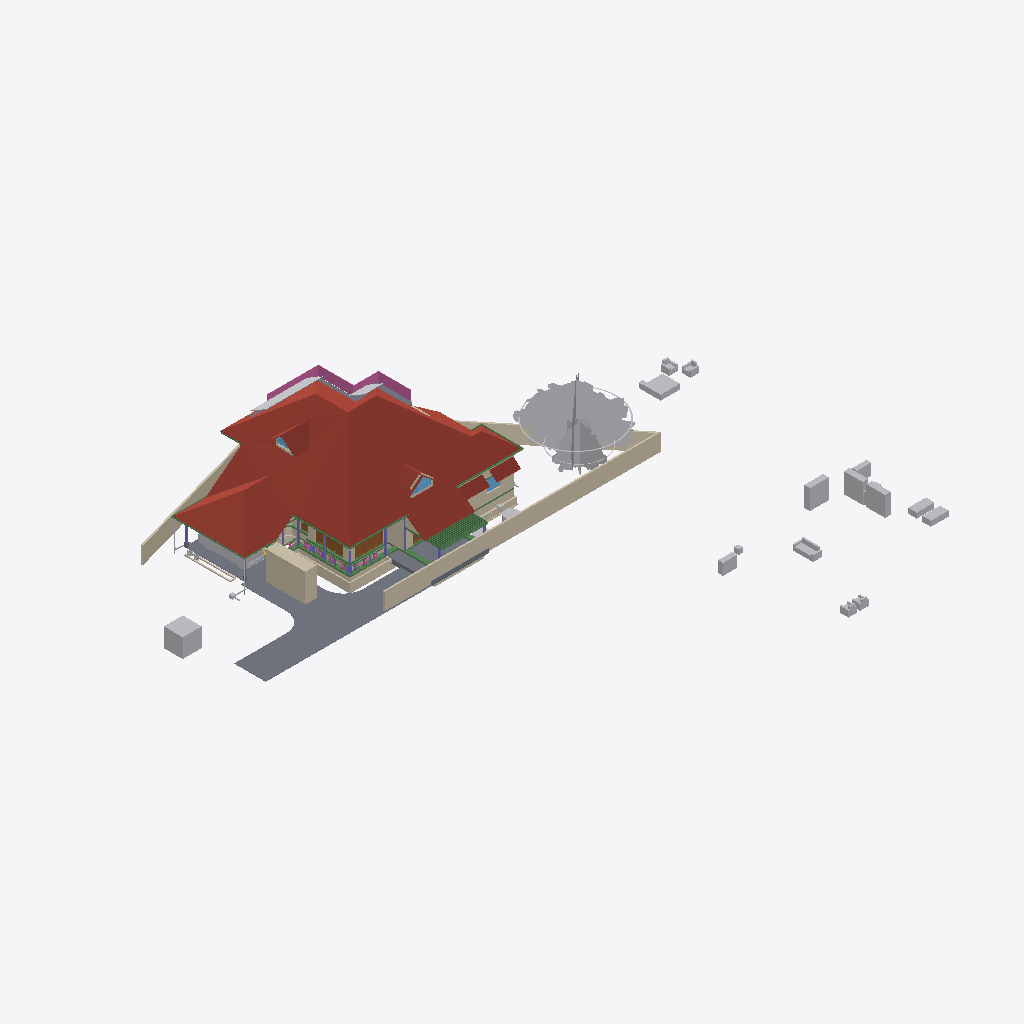
Isometric view of an IFC building model (IFC-SPF (STEP), schema IFC4X3, length unit metre), seen from the south-west, elements coloured by IFC class: 36 other elements (light grey), 35 walls (beige), 22 beams (green), 7 columns (violet), 5 roofs (red-brown), 5 slabs (grey), 4 doors (brown), 3 windows (light blue), 1 railing (pink).
Extent 52.1 m × 48.1 m × 11.0 m (x, y, z). Storeys (8): Footing at -0.72 m; 00 at 0.00 m; AC at 0.00 m; GF-P at 0.00 m; GF at 0.10 m; GF Lintel at 2.55 m; FF at 3.60 m; SF at 6.45 m. Elements (810): 215 IfcWall, 166 IfcBeam, 126 IfcColumn, 75 IfcPipeSegment, 50 IfcFurniture, 23 IfcDoor, 23 IfcRailing, 23 IfcWindow, 18 IfcSlab, 16 IfcSanitaryTerminal, 15 IfcDistributionChamberElement, 11 IfcRoof.

HEADER;
FILE_DESCRIPTION(('ViewDefinition[DesignTransferView]'),'2;1');
FILE_NAME('AnilIFC.ifc','2025-06-07T17:12:28+05:30',(''),(''),'IfcOpenShell 0.8.2','Bonsai 0.8.2','');
FILE_SCHEMA(('IFC4X3'));
ENDSEC;
DATA;
#1=IFCPROJECT('0$WNUybvfAYORhaB4XNFsz',$,'My Project',$,$,$,$,(#14,#26),#9);
#30=IFCSITE('3M0IN1zgbAER3qQbvbHEyN',$,'My Site',$,$,#21593,$,$,$,$,$,$,$,$);
#2446=IFCSITE('1Q_c7uVcTCngKTLSlSECoW',$,'Site',$,$,#21603,#2459,$,$,$,$,$,$,$);
#36=IFCBUILDING('1$IA7hdqP7iPKszbJPMQXv',$,'My Building',$,$,#21598,$,$,$,$,$,$);
#42=IFCBUILDINGSTOREY('2kIwN_l2HEff17hxWulS$t',$,'00',$,$,#21448,$,$,$,$);
#96=IFCBUILDINGSTOREY('1ytHU9NMr9xuhR6nOuParS',$,'GF',$,$,#213466,$,$,$,$);
#113=IFCBUILDINGSTOREY('02Wk4pOKz6S8OjqfsSxw3f',$,'FF',$,$,#212981,$,$,$,$);
#12120=IFCBUILDINGSTOREY('30jjxh13H5ZfRPWBSBUv3P',$,'GF Lintel',$,$,#205699,$,$,$,$);
#63201=IFCBUILDINGSTOREY('29$z2S3$n8RvRPKj7iW$sZ',$,'SF',$,$,#63429,$,$,$,$);
#108970=IFCBUILDINGSTOREY('3iWuMSe1v7khUzkZ98yZ0Z',$,'Footing',$,$,#108991,$,$,$,$);
#254164=IFCBUILDINGSTOREY('0hSkQ7R7j6iwbn$mabHG_z',$,'AC',$,$,#254180,$,$,$,$);
#254475=IFCBUILDINGSTOREY('17e8_SOoX1N969VhM7p27j',$,'GF-P',$,$,#254491,$,$,$,$);
#103220=IFCROOF('0MsxFqRGX37voS$3DPyzG8',$,'Roof.007',$,$,#249385,#103362,$,.GABLE_ROOF.);
#102656=IFCSLAB('0PC2wOFKfA58MASSpvqWe1',$,'Slab',$,$,#214566,#102677,$,$);
#15105=IFCWALL('2$tbsWQJT3PftHdFdSZRzF',$,'Wall',$,$,#70658,#15116,$,$);
#76381=IFCGEOGRAPHICELEMENT('2pfiLi3vv79x_8U6RE3CYp',$,'GeographicElement',$,$,#76413,#76449,$,$);
#254289=IFCWALL('2vo2iUidH97QZVDxzJS0QT',$,'Wall',$,$,#254354,#254335,$,$);
#74869=IFCGEOGRAPHICELEMENT('3qyTpdBrLCaxCPBVEhKmZp',$,'GeographicElement',$,$,#76320,#74901,$,$);
#14884=IFCWALL('0MuvIxI8bFFxmzWw1hEsL7',$,'Wall',$,$,#70633,#14890,$,$);
#72542=IFCRAILING('3bKjReW_fEWf_wKXOUQaxn',$,'Railing',$,'FRAMELESS_PANEL',#213066,#72548,$,.USERDEFINED.);
#15926=IFCSLAB('0jKIsjEsnD1OzlWHdbrHaP',$,'Slab',$,$,#214471,#15940,$,$);
#245824=IFCEARTHWORKSCUT('3BB3EOeNDBbh3wKPIfxmm_',$,'test',$,$,#245839,#245834,$,.BASE_EXCAVATION.);
#14987=IFCWALL('3QvJTaeo13jR4q00Btfvpq',$,'Wall',$,$,#70690,#14998,$,$);
#97782=IFCSLAB('2H_RNqbb95NBqUBEz4KwU3',$,'Slab',$,$,#214531,#97803,$,$);
#604=IFCWALL('0vQHFjq6DDjRfeuf4$xxQH',$,'Wall',$,$,#214786,#615,$,$);
#14820=IFCROOF('1EEDnyg619iApgvq3uLgim',$,'Roof',$,$,#212986,#14833,$,.GABLE_ROOF.);
#16799=IFCFURNITURE('055N_$xmX9ZQbc0CYFtvE3',$,'Furniture',$,$,#213571,#16798,$,$);
#17096=IFCFURNITURE('0yYwZAg3jFQvkxBxQ0MGp1',$,'Furniture',$,$,#213576,#17095,$,$);
#9759=IFCVEHICLE('1oADfEVWn0tPCUY0EM8eBG',$,'Vehicle',$,$,#44509,#9791,$,$);
#18669=IFCFURNITURE('0_rDbuDo58VxsMmqMXWGXl',$,'Furniture',$,$,#213581,#18668,$,$);
#18901=IFCFURNITURE('24hcVyXrH4tf35GE4proyw',$,'Furniture',$,$,#213496,#18900,$,$);
#64968=IFCROOF('00wtA$4sbDYBbQXDkcAZ8_',$,'Roof',$,$,#213056,#64974,$,.GABLE_ROOF.);
#17678=IFCFURNITURE('2bin7WsULDjPeLfYKRFVAv',$,'Furniture',$,$,#213631,#17677,$,$);
#13272=IFCROOF('1fNnHheW1DS9OM80bg67kK',$,'Roof',$,$,#213476,#13283,$,$);
#13124=IFCROOF('2Wc40MyBn5PgqI1Y_x0pIx',$,'Roof',$,$,#213471,#13135,$,$);
#299=IFCWALL('3YOHcsAdT3PO$57Bo2wlO0',$,'Wall',$,$,#214781,#310,$,$);
#12800=IFCDOOR('39JD$kR8X0NPRTeSE4w5EH',$,'Door',$,$,#155270,#34459,$,$,$,$,$,$);
#98288=IFCSLAB('2Jddf6NIn7w84RPWbCfUdt',$,'Slab',$,$,#215865,#98303,$,$);
#17233=IFCFURNITURE('0T3ErBLYfCbANjLJsek21j',$,'Furniture.012',$,$,#213621,#17232,$,$);
#18864=IFCFURNITURE('3pKgwG2ITCbQ1PcX8XbhFK',$,'Furniture',$,$,#213626,#18863,$,$);
#17045=IFCFURNITURE('3keQdM9i5FJ9JBwmsM_Qg3',$,'Furniture',$,$,#213586,#17044,$,$);
#108193=IFCWALL('38yg6S11D6T8pfRZfWcKyh',$,'Wall',$,$,#152207,#108192,$,$);
#34346=IFCDOOR('0OUxOPs7zFRAy3HKSliQuy',$,'Door',$,$,#112533,#34378,$,$,$,$,$,$);
#223342=IFCWALL('2UZAob87z8egHUuMapM6YH',$,'Wall',$,$,#244902,#223353,$,$);
#107309=IFCWALL('0AYgth6drBEOllPZshHXux',$,'Wall',$,$,#192555,#107308,$,$);
#223682=IFCWALL('0zCz44_Ff9SwPsADh9hv8o',$,'Wall',$,$,#245674,#223693,$,$);
#18827=IFCFURNITURE('0zixzxSUv7NBPjkhBn6BwL',$,'Furniture',$,$,#213491,#18826,$,$);
#224306=IFCBEAM('2qh6QHiQvE0f1IxK_gahKm',$,'Beam',$,$,#224554,#224317,$,$);
#17439=IFCFURNITURE('076SYXiXP7jhnOyre$gCoP',$,'Furniture',$,$,#213486,#17438,$,$);
#224181=IFCBEAM('1lOzUHGlPFNPq2APRJQhx3',$,'Beam',$,$,#224599,#224192,$,$);
#17328=IFCFURNITURE('3InpbPAMj2MBzrSOMYlvHV',$,'Furniture',$,$,#213591,#17327,$,$);
#57537=IFCWALL('0RVWYaWSX1oeXNJZV9D28p',$,'Wall',$,$,#165897,#57548,$,$);
#223284=IFCWALL('1kJplBRRT1Fh3voe2XeS0$',$,'Wall',$,$,#244892,#223295,$,$);
#17513=IFCFURNITURE('0VTCb1Evn558OH68N69Eaz',$,'Furniture',$,$,#213606,#17512,$,$);
#57461=IFCWALL('22p$gjPlf4_fmH50hLiwEg',$,'Wall',$,$,#165724,#57472,$,$);
#268=IFCWALL('2RgLl6fRz15frDI_PC4t9e',$,'Wall',$,$,#214846,#279,$,$);
#17365=IFCFURNITURE('0Tjm9jror8bPxG689sHAj8',$,'Furniture',$,$,#213601,#17364,$,$);
#60995=IFCBEAM('1FTpcMGGL2n8PceFie_U$1',$,'Beam',$,$,#214016,#61006,$,$);
#223708=IFCWALL('2Sb16Eown1zPF$UoKLkEa8',$,'Wall',$,$,#245679,#223719,$,$);
#224378=IFCBEAM('0Pziw04D1CpgNTMXWLRe3H',$,'Beam',$,$,#224427,#224389,$,$);
#69192=IFCWINDOW('3gfht8fMP7JfEBXvWhCim9',$,'Window',$,$,#222481,#69223,$,$,$,$,$,$);
#151408=IFCBEAM('11UmVD6Hv2zOoPXsLeu2$6',$,'Beam',$,$,#218179,#151419,$,$);
#59682=IFCBEAM('0V2GHbJjfFLAdRNeeuYlrk',$,'Beam',$,$,#214011,#59693,$,$);
#59556=IFCBEAM('3DacxyAcb1rgkIRB6bKKvQ',$,'Beam',$,$,#214006,#59567,$,$);
#255010=IFCWASTETERMINAL('04n5z4SPz4qQLjx2oBzJTv',$,'WasteTerminal',$,$,#255037,#255021,$,$);
#59897=IFCBEAM('281e41i4XAn8FRYAA9Vr36',$,'Beam',$,$,#214716,#59908,$,$);
#37165=IFCWALL('1jv1$ib1XDYuoVZOluvqnT',$,'Wall',$,$,#222471,#37171,$,$);
#150465=IFCBEAM('3oiz4vW992SAq93f3Yx8gc',$,'Beam',$,$,#218332,#150476,$,$);
#12346=IFCWINDOW('0zYJNjOTb6Oelsb$WsOYpt',$,'Window',$,$,#242507,#242273,$,$,$,$,$,$);
#73000=IFCWALL('3z7g50jMX4Rh8$1_kKCMxL',$,'Wall',$,$,#165780,#73011,$,$);
#58608=IFCBEAM('2HAkqdXEX00x3EY8IiHZ6E',$,'Beam',$,$,#214571,#58619,$,$);
#149790=IFCBEAM('1a$n3x3YjFg97HuR3xHsyR',$,'Beam',$,$,#152152,#149801,$,$);
#62755=IFCBEAM('1aSVv8HwX56wZQn_oG$9rN',$,'Beam',$,$,#214586,#62766,$,$);
#38948=IFCWALL('0ipxxeBA962ABePks$Jpav',$,'Wall',$,$,#166017,#38979,$,$);
#63740=IFCSOLARDEVICE('1CxKK0ARjESwlyTgw2PHYK',$,'SolarDevice',$,$,#83755,#63757,$,$);
#63781=IFCSOLARDEVICE('2dp7KKOZT2ofoSyi8vVmrG',$,'SolarDevice',$,$,#64944,#63798,$,$);
#103948=IFCWALL('1Cj$UGtf1B4QiuWmlbVfFE',$,'Wall',$,$,#213356,#103983,$,$);
#63668=IFCSOLARDEVICE('0_WzWvePX97uU6AQGcAbrx',$,'SolarDevice',$,$,#83735,#63685,$,$);
#63704=IFCSOLARDEVICE('0okDAOKnrFeeNvHcwWiVvX',$,'SolarDevice',$,$,#83745,#63721,$,$);
#63722=IFCSOLARDEVICE('0DxOB6FuTFKvp4U7QPKTEJ',$,'SolarDevice',$,$,#83750,#63739,$,$);
#63763=IFCSOLARDEVICE('0sbehsvlv2BBKRocMApBQb',$,'SolarDevice',$,$,#64939,#63780,$,$);
#63686=IFCSOLARDEVICE('1E3Ei46L9EEA1iA6mP8CQj',$,'SolarDevice',$,$,#83740,#63703,$,$);
#63626=IFCSOLARDEVICE('2Y76QvoJn31vj68BUPbVKA',$,'SolarDevice',$,$,#83730,#63658,$,$);
#72671=IFCBEAM('2zub4Ha99Aj9oO_EQOFtU0',$,'Beam',$,$,#214461,#72682,$,$);
#106425=IFCWALL('1Lyy_yssz4IfMBaqJdllNK',$,'Wall',$,$,#195397,#106424,$,$);
#132921=IFCWALL('09rPcLmSHFd9rV1fAjQKjL',$,'Wall',$,$,#195421,#132932,$,$);
#43104=IFCCOLUMN('0AKTXMY8H7_vEpAjoEnuCB',$,'Column',$,$,#100770,#43115,$,$);
#10157=IFCCOLUMN('0bIFF5SBjDoRMG3rDoukFJ',$,'Column',$,$,#100682,#10168,$,$);
#60224=IFCCOLUMN('21fg78kT96Ze2S49XLk00m',$,'Column',$,$,#100737,#60235,$,$);
#17715=IFCFURNITURE('1K5CC3v$51_RkeRHCfWF1K',$,'Furniture',$,$,#213611,#17714,$,$);
#13296=IFCBEAM('01KK717m96$gtpPFfcDtx3',$,'Beam',$,$,#214731,#13307,$,$);
#255038=IFCWASTETERMINAL('3rfLcqKxX4Kf8swMGSeBcG',$,'WasteTerminal',$,$,#255070,#255049,$,$);
#69450=IFCWALL('2eUL8cGAP6uQzb5Eg5WmIF',$,'Wall',$,$,#213331,#69491,$,$);
#573=IFCWALL('2Qu9Lk0Sn4FwvPmybXWNcw',$,'Wall',$,$,#214891,#584,$,$);
#223504=IFCWALL('0innmTaULBJf$tizgAOYBd',$,'Wall',$,$,#246316,#223515,$,$);
#63057=IFCSLAB('0eAhenHX9DvPRSvkMcPwlS',$,'Slab',$,$,#249360,#63073,$,$);
#69262=IFCWINDOW('1a6X87O6z3_eeFU_zih351',$,'Window',$,$,#69344,#69293,$,$,$,$,$,$);
#246023=IFCWALL('2eokyDV5b6SvRqqpAJbgf$',$,'Wall',$,$,#246287,#246043,$,$);
#59931=IFCBEAM('0vtLnhG3P5cgIuqJwVA0lM',$,'Beam',$,$,#214721,#59942,$,$);
#104983=IFCCOLUMN('0BCQZOL119lxOx3cYmlbeY',$,'Column',$,$,#105093,#104994,$,$);
#134825=IFCWALL('0F2JtDvAr5t8X7vm_WjQrv',$,'Wall',$,$,#192243,#134836,$,$);
#48854=IFCBEAM('3U47t32W1D9x3RIjIi17rc',$,'Beam',$,$,#213691,#48865,$,$);
#107246=IFCWALL('38ifYInHf4xAhzhrSwBYny',$,'Wall',$,$,#195379,#107245,$,$);
#10129=IFCCOLUMN('0cLXe2mTLE_wJoOhfD9hjV',$,'Column',$,$,#100748,#10140,$,$);
#12250=IFCDOOR('2BRBKprhj7ox11yrDLu5ws',$,'Door',$,$,#112401,#36046,$,$,$,$,$,$);
#2514=IFCCOLUMN('04srOHgFnESv2c7W4nx5bc',$,'Column',$,$,#222594,#2527,$,$);
#7729=IFCDOOR('37XBfoiR9CC8Z2aqM4SSLX',$,'Door',$,$,#110619,#105101,$,2.5,1.20000004768372,$,.DOUBLE_DOOR_SINGLE_SWING.,$);
#245171=IFCWALL('2oIO__r$v64eRSNyg638$S',$,'Wall',$,$,#245261,#245191,$,$);
#134314=IFCWALL('3dQ67uMmf4x8548HQrsF92',$,'Wall',$,$,#195244,#134325,$,$);
#60117=IFCBEAM('3bqZtw9y1C_O9nFHnZu1hH',$,'Beam',$,$,#214711,#60128,$,$);
#150004=IFCBEAM('0Wq3PonavD4woKKxMkERIJ',$,'Beam',$,$,#218240,#150015,$,$);
#17157=IFCFURNITURE('3SbcOvQD51GhDFdMrfJy7o',$,'Furniture',$,$,#213481,#17156,$,$);
#18714=IFCFURNITURE('0sWiAZchD9CQr_lkdFZUTW',$,'Furniture',$,$,#213596,#18713,$,$);
#53022=IFCBEAM('0lKseJo1n4YASRH6Y4ypCb',$,'Beam',$,$,#213706,#53033,$,$);
#61050=IFCBEAM('2_UtogaNv4kggKwHc4OdY3',$,'Beam',$,$,#249365,#61061,$,$);
#900=IFCWALL('1fOjCHp7n9IvAaRIenRr6l',$,'Wall',$,$,#214741,#911,$,$);
#224207=IFCBEAM('3HlITzGVjEufUK_QGi9Zvr',$,'Beam',$,$,#224618,#224218,$,$);
#252021=IFCDISTRIBUTIONCHAMBERELEMENT('2_zYcsma5D$8kzzX_TF0i3',$,'DistributionChamberElement',$,$,#254877,#252034,$,$);
#227958=IFCDISTRIBUTIONCHAMBERELEMENT('1894xrp1T3cwDgnU_JZNjD',$,'DistributionChamberElement',$,$,#254817,#227971,$,$);
#244799=IFCWALL('1QfkeAD7nFZQQ5zobt_HSa',$,'Wall',$,$,#245242,#244819,$,$);
#106173=IFCWALL('1c0L1xEEj2kxn3ncU3IiJd',$,'Wall',$,$,#192013,#106172,$,$);
#224441=IFCBEAM('3aq03j5wD3e9jvUmC0BPzl',$,'Beam',$,$,#224476,#224452,$,$);
#75008=IFCGEOGRAPHICELEMENT('2Z1AFHgtH7c8J8NEZ9ijU5',$,'GeographicElement',$,$,#75331,#75040,$,$);
#209241=IFCBUILDINGELEMENTPROXY('0OgM_a5qn0z8o5r1CVzVc2',$,'BuildingElementProxy',$,$,#213456,#209254,$,$);
#107750=IFCWALL('3jRR2OFCnC3v485VhXEZFQ',$,'Wall',$,$,#109177,#107749,$,$);
#75332=IFCGEOGRAPHICELEMENT('39dVPY_Mz6kfNvz55NPwXT',$,'GeographicElement',$,$,#76343,#75345,$,$);
#2571=IFCCOLUMN('1sIRRfsbn1PvmG0UUIkt3R',$,'Column',$,$,#100661,#2582,$,$);
#205157=IFCPIPESEGMENT('24DJyNrMPAQvaqyCECJ5MG',$,'PipeSegment',$,$,#254582,#205191,$,.FLEXIBLESEGMENT.);
#132977=IFCWALL('01romyTt96BPbBpPsBb2oA',$,'Wall',$,$,#192523,#132988,$,$);
#107120=IFCWALL('0WBQubmsD78xF1ULsVhu2l',$,'Wall',$,$,#195318,#107119,$,$);
ENDSEC;